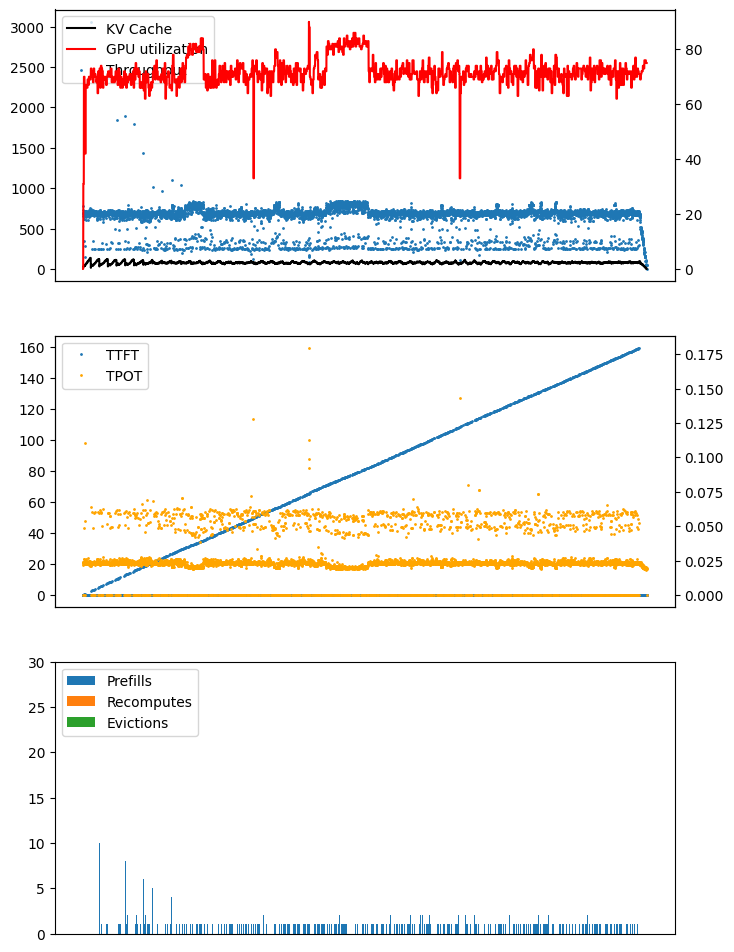

Values plotted in this chart, from the file beside it:
ts, kv, compute, throughput, ttft, tpot, is_prefill, num_seqs, seq_id
10:08:06.662, , , , , , True, 16, 
10:08:06.705, 0.6, 0, 773.6, 0.1712, 0.0, , , 
10:08:06.728, 0.6, 0, 690.4, 0.0, 0.02318, , , 
10:08:06.751, 0.6, 0, 687.2, 0.0, 0.02328, , , 
10:08:06.774, 0.6, 31, 691.0, 0.0, 0.02315, , , 
10:08:06.796, 0.6, 31, 726.3, 0.0, 0.02203, , , 
10:08:06.820, 0.6, 31, 675.9, 0.0, 0.02367, , , 
10:08:06.844, 0.6, 31, 661.1, 0.0, 0.0242, , , 
10:08:06.868, 0.6, 31, 677.1, 0.0, 0.02363, , , 
10:08:06.891, 1.2, 31, 668.3, 0.0, 0.02394, , , 
10:08:06.915, 1.2, 31, 687.4, 0.0, 0.02328, , , 
10:08:06.938, 1.2, 31, 683.5, 0.0, 0.02341, , , 
10:08:06.966, 1.2, 70, 676.2, 0.0, 0.02366, , , 
10:08:06.988, 1.1, 70, 614.3, 0.0, 0.02605, , , 
10:08:06.989, , , , , , True, 1, 
10:08:07.014, 1.1, 70, 342.5, 0.4801, 0.0, , , 
10:08:07.037, 1.1, 70, 706.9, 0.0, 0.04891, , , 
10:08:07.061, 1.1, 70, 660.2, 0.0, 0.02423, , , 
10:08:07.085, 1.1, 70, 672.3, 0.0, 0.0238, , , 
10:08:07.108, 1.1, 70, 703.1, 0.0, 0.02276, , , 
10:08:07.130, 1.1, 70, 715.8, 0.0, 0.02235, , , 
10:08:07.240, 1.1, 66, 145.2, 0.0, 0.1102, , , 
10:08:07.265, 1.1, 66, 650.7, 0.0, 0.02459, , , 
10:08:07.288, 1.2, 66, 700.3, 0.0, 0.02285, , , 
10:08:07.311, 1.2, 66, 679.8, 0.0, 0.02354, , , 
10:08:07.334, 1.1, 66, 705.1, 0.0, 0.02269, , , 
10:08:07.336, , , , , , True, 1, 
10:08:07.365, 1.1, 42, 288.7, 0.8309, 0.0, , , 
10:08:07.387, 1.1, 42, 710.9, 0.0, 0.05368, , , 
10:08:07.412, 1.6, 42, 652.4, 0.0, 0.02453, , , 
10:08:07.435, 1.6, 42, 695.2, 0.0, 0.02301, , , 
10:08:07.458, 1.6, 42, 707.0, 0.0, 0.02263, , , 
10:08:07.480, 1.6, 42, 714.1, 0.0, 0.02241, , , 
10:08:07.504, 1.6, 42, 673.7, 0.0, 0.02375, , , 
10:08:07.526, 1.6, 42, 713.5, 0.0, 0.02242, , , 
10:08:07.548, 1.7, 42, 716.7, 0.0, 0.02233, , , 
10:08:07.571, 1.7, 67, 713.6, 0.0, 0.02242, , , 
10:08:07.593, 1.7, 67, 714.8, 0.0, 0.02238, , , 
10:08:07.617, 1.7, 67, 670.0, 0.0, 0.02388, , , 
10:08:07.640, 1.7, 67, 693.8, 0.0, 0.02306, , , 
10:08:07.663, 1.7, 67, 705.2, 0.0, 0.02269, , , 
10:08:07.686, 1.7, 67, 696.2, 0.0, 0.02298, , , 
10:08:07.710, 1.7, 67, 675.7, 0.0, 0.02368, , , 
10:08:07.736, 1.7, 67, 609.9, 0.0, 0.02624, , , 
10:08:07.762, 1.7, 67, 658.3, 0.0, 0.02431, , , 
10:08:07.785, 2.2, 67, 639.8, 0.0, 0.02501, , , 
10:08:07.808, 2.2, 67, 703.8, 0.0, 0.02273, , , 
10:08:07.831, 2.2, 67, 696.9, 0.0, 0.02296, , , 
10:08:07.855, 2.2, 67, 674.9, 0.0, 0.02371, , , 
10:08:07.879, 2.2, 67, 655.2, 0.0, 0.02442, , , 
10:08:07.902, 2.2, 67, 696.6, 0.0, 0.02297, , , 
10:08:07.925, 2.3, 67, 705.7, 0.0, 0.02267, , , 
10:08:07.948, 2.3, 67, 675.5, 0.0, 0.02369, , , 
10:08:07.971, 2.3, 66, 700.3, 0.0, 0.02285, , , 
10:08:07.994, 2.3, 66, 707.5, 0.0, 0.02262, , , 
10:08:08.017, 2.3, 66, 694.7, 0.0, 0.02303, , , 
10:08:08.040, 2.3, 66, 688.2, 0.0, 0.02325, , , 
10:08:08.064, 2.3, 66, 671.6, 0.0, 0.02382, , , 
10:08:08.088, 2.3, 66, 673.5, 0.0, 0.02375, , , 
10:08:08.111, 2.3, 66, 683.0, 0.0, 0.02343, , , 
... 7,451 more rows
